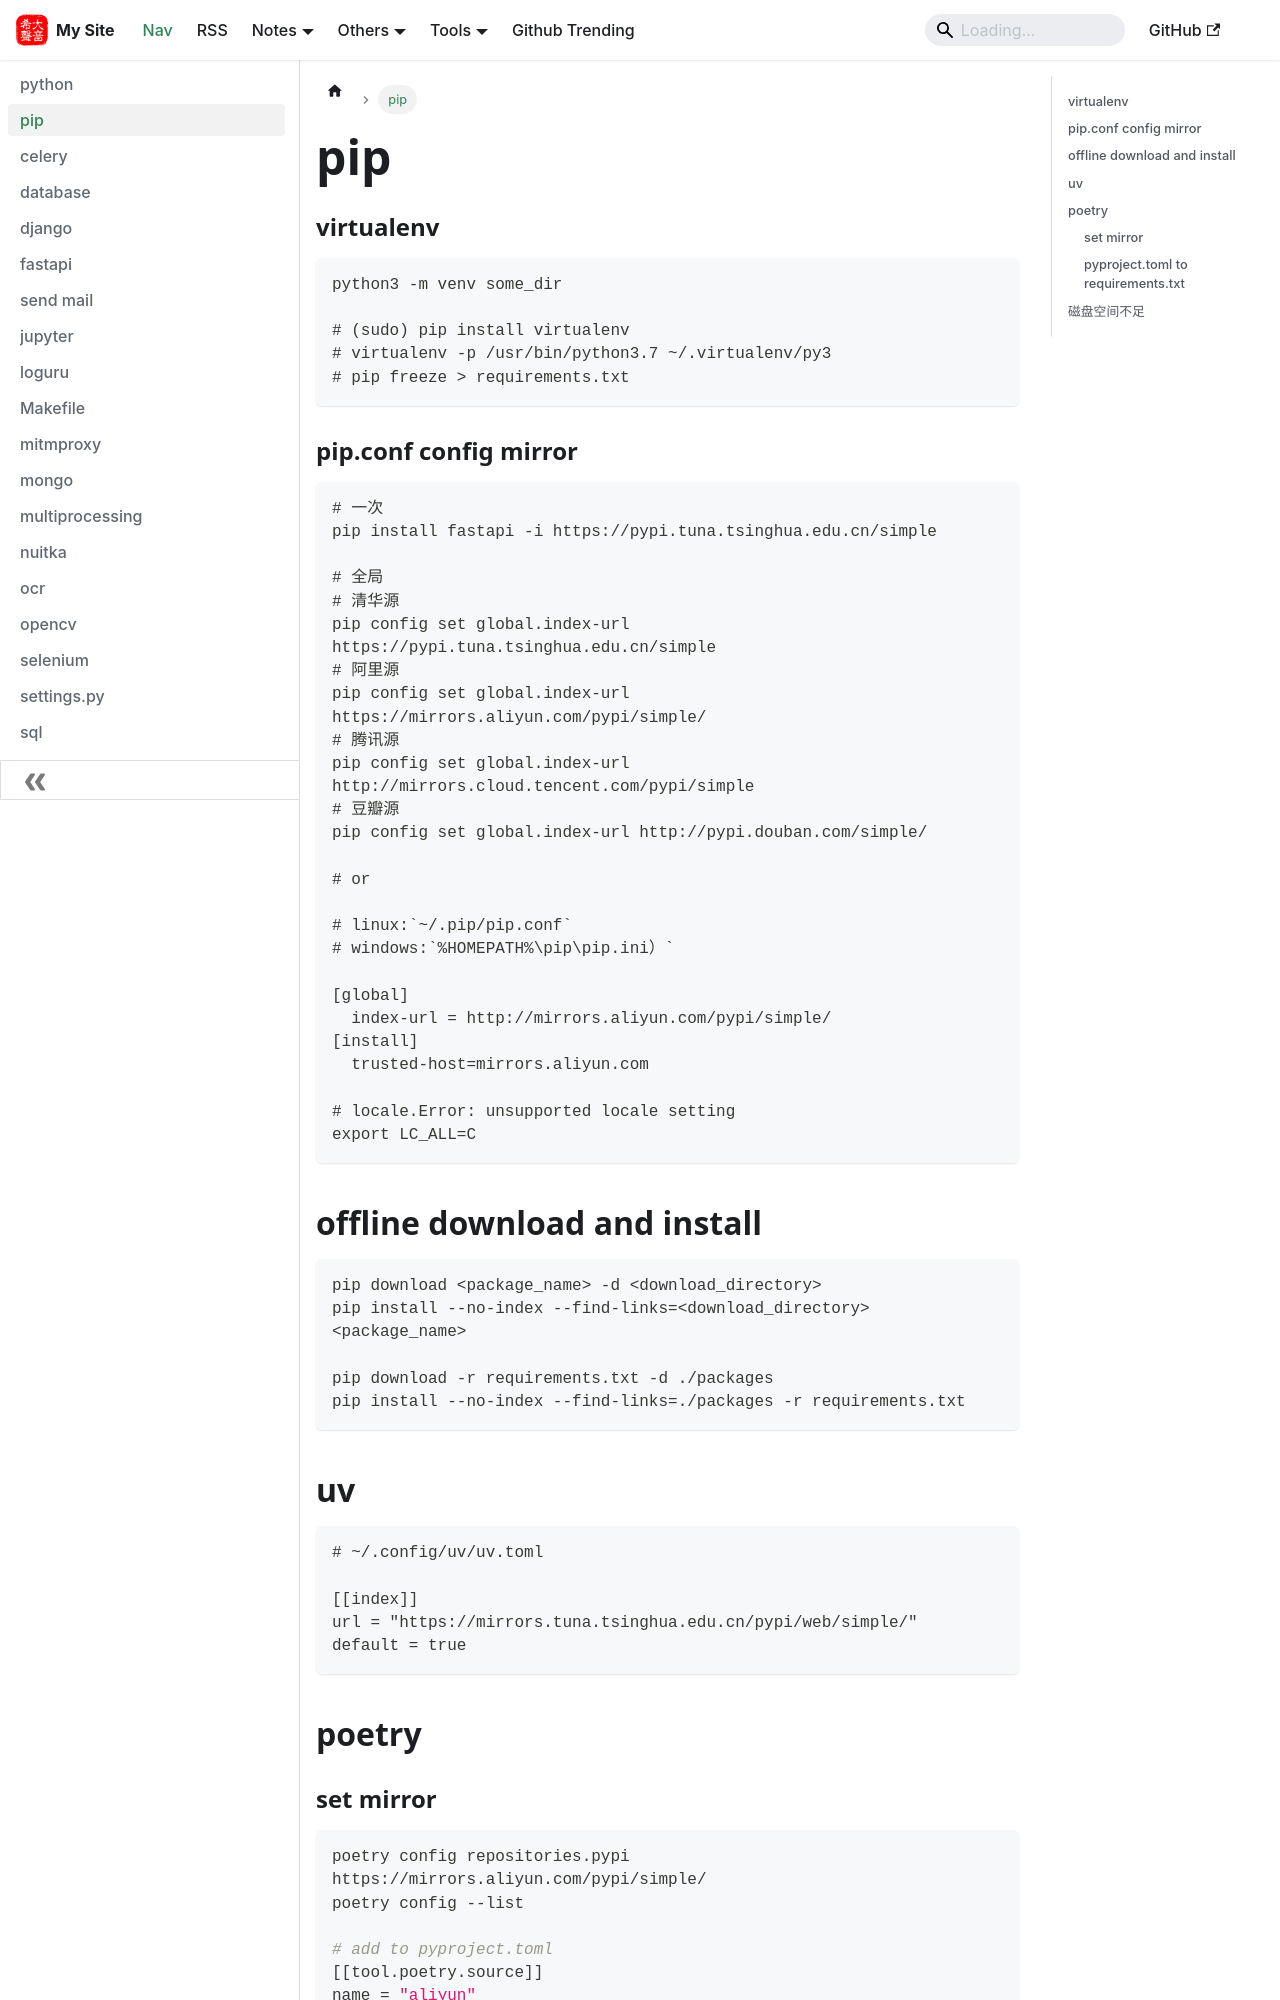

repository: hjkl01/hjkl01.github.io · page: notes/python/pip.html · generator: docusaurus

---
sidebar_position: 1
---

# pip


### virtualenv

```shell
python3 -m venv some_dir

# (sudo) pip install virtualenv
# virtualenv -p /usr/bin/python3.7 ~/.virtualenv/py3
# pip freeze > requirements.txt
```

### pip.conf config mirror

```shell
# 一次
pip install fastapi -i https://pypi.tuna.tsinghua.edu.cn/simple

# 全局
# 清华源
pip config set global.index-url https://pypi.tuna.tsinghua.edu.cn/simple
# 阿里源
pip config set global.index-url https://mirrors.aliyun.com/pypi/simple/
# 腾讯源
pip config set global.index-url http://mirrors.cloud.tencent.com/pypi/simple
# 豆瓣源
pip config set global.index-url http://pypi.douban.com/simple/

# or

# linux:`~/.pip/pip.conf`
# windows:`%HOMEPATH%\pip\pip.ini）`

[global]
  index-url = http://mirrors.aliyun.com/pypi/simple/
[install]
  trusted-host=mirrors.aliyun.com

# locale.Error: unsupported locale setting
export LC_ALL=C
```

## offline download and install
```shell
pip download <package_name> -d <download_directory>
pip install --no-index --find-links=<download_directory> <package_name>

pip download -r requirements.txt -d ./packages
pip install --no-index --find-links=./packages -r requirements.txt
```

## uv

```shell
# ~/.config/uv/uv.toml

[[index]]
url = "https://mirrors.tuna.tsinghua.edu.cn/pypi/web/simple/"
default = true
```

## poetry
